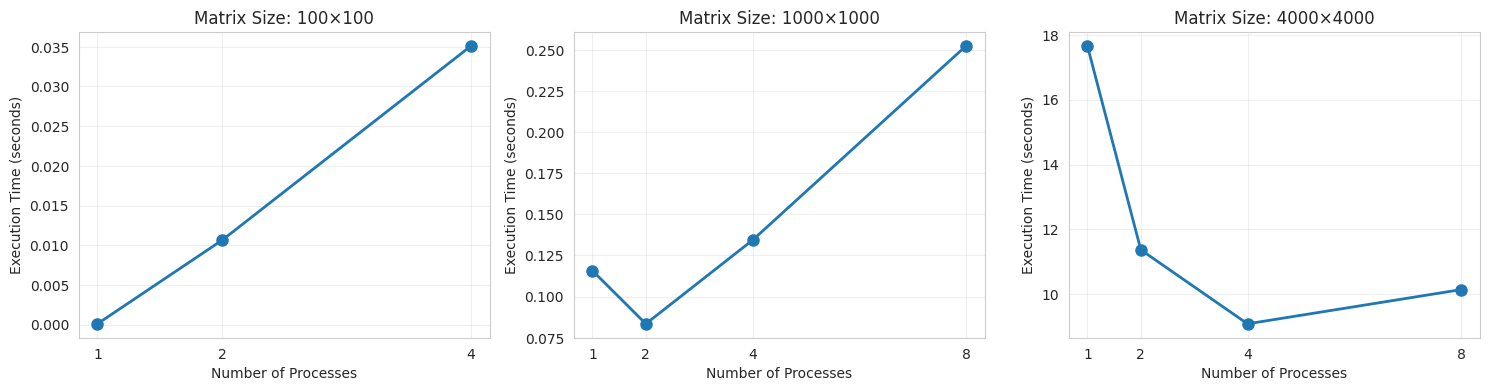
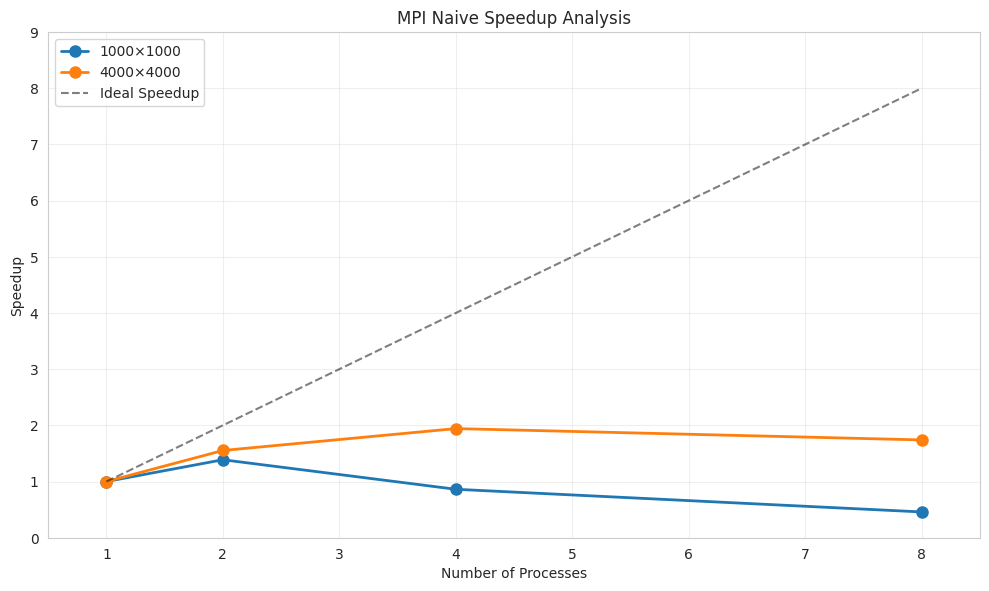
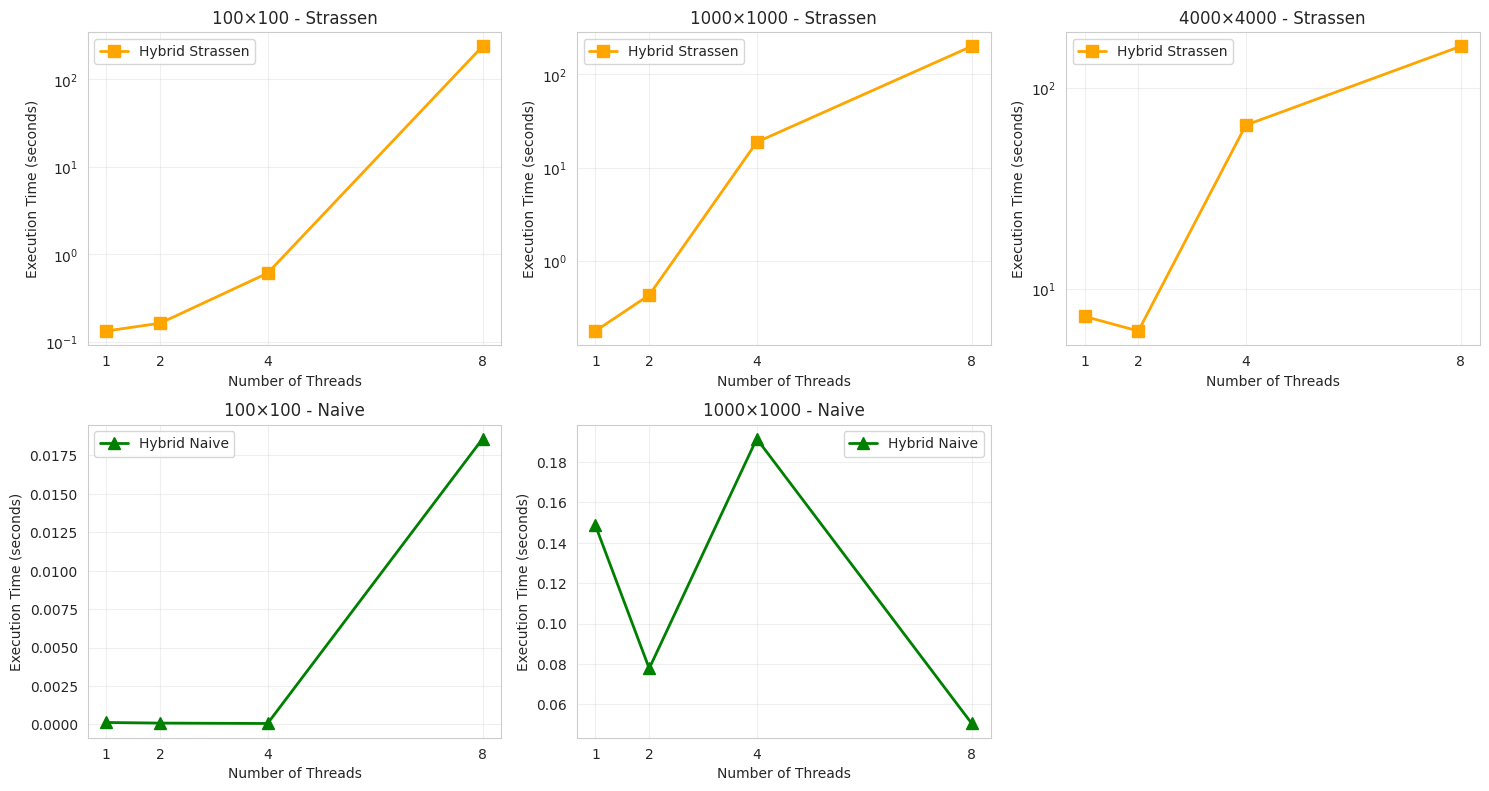
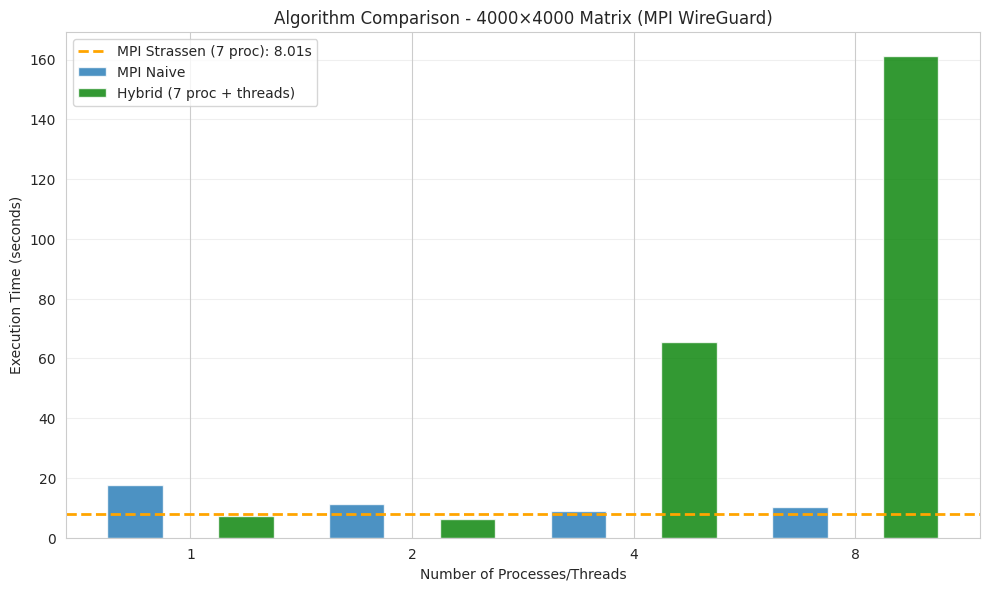
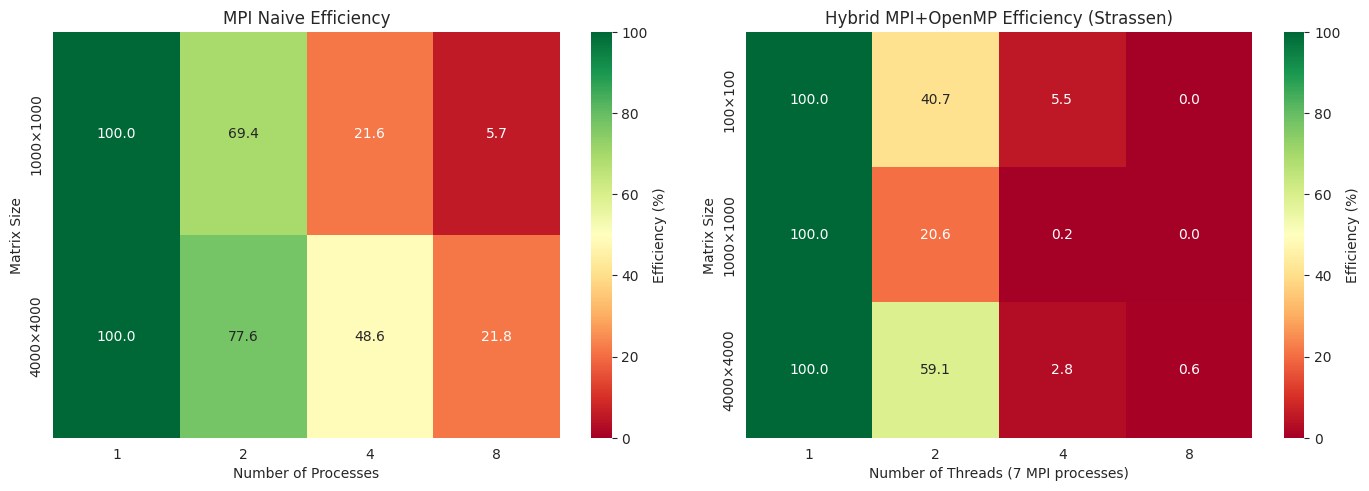
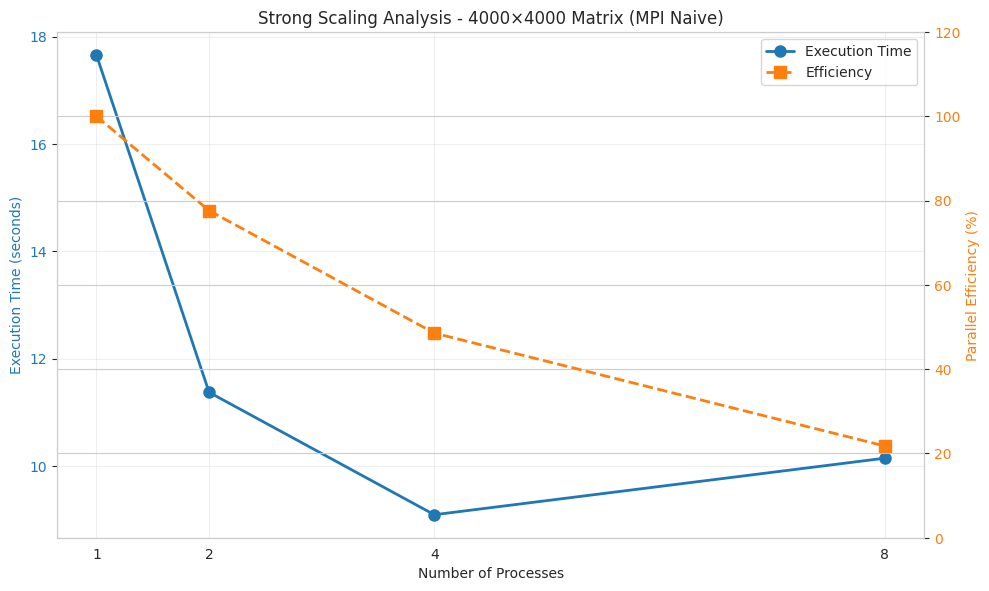

Write Python code to recreate these figures, in order.
#!/usr/bin/env python3
"""
Generate plots for MPI WireGuard results
"""

import matplotlib.pyplot as plt
import numpy as np
import seaborn as sns

# Set style
sns.set_style("whitegrid")
plt.rcParams['figure.dpi'] = 300
plt.rcParams['savefig.dpi'] = 300
plt.rcParams['font.size'] = 10

# MPI WireGuard Results Data
mpi_naive_data = {
    '100': {1: 9.2306e-05, 2: 0.0106177, 4: 0.0351109},
    '1000': {1: 0.115776, 2: 0.0834282, 4: 0.134296, 8: 0.252408},
    '4000': {1: 17.6562, 2: 11.372, 4: 9.09094, 8: 10.1447}
}

mpi_strassen_data = {
    '100': {7: 0.148638},
    '4000': {7: 8.01379}
    # Note: 1000x1000 had negative time (error), excluded
}

hybrid_strassen_data = {
    '100': {
        1: 0.133023, 2: 0.163254, 4: 0.609867, 8: 239.778
    },
    '1000': {
        1: 0.179783, 2: 0.435721, 4: 18.8602, 8: 200.497
    },
    '4000': {
        1: 7.33672, 2: 6.2119, 4: 65.4174, 8: 161.198
    }
}

hybrid_naive_data = {
    '100': {
        1: 0.000125892, 2: 8.6394e-05, 4: 6.0607e-05, 8: 0.0185811
    },
    '1000': {
        1: 0.148591, 2: 0.0777425, 4: 0.191566, 8: 0.0504792
    }
}

def plot_mpi_naive_performance():
    """Plot MPI Naive performance across different matrix sizes and process counts"""
    fig, axes = plt.subplots(1, 3, figsize=(15, 4))
    
    matrix_sizes = ['100', '1000', '4000']
    titles = ['100×100', '1000×1000', '4000×4000']
    
    for idx, (size, title) in enumerate(zip(matrix_sizes, titles)):
        ax = axes[idx]
        data = mpi_naive_data[size]
        processes = sorted(data.keys())
        times = [data[p] for p in processes]
        
        ax.plot(processes, times, marker='o', linewidth=2, markersize=8, label='MPI Naive')
        ax.set_xlabel('Number of Processes')
        ax.set_ylabel('Execution Time (seconds)')
        ax.set_title(f'Matrix Size: {title}')
        ax.grid(True, alpha=0.3)
        ax.set_xticks(processes)
        
    plt.tight_layout()
    plt.savefig('mpi_naive_performance.png', bbox_inches='tight')
    print("Generated: mpi_naive_performance.png")
    plt.close()

def plot_mpi_speedup():
    """Plot speedup for MPI Naive implementation"""
    fig, ax = plt.subplots(figsize=(10, 6))
    
    for size in ['1000', '4000']:
        data = mpi_naive_data[size]
        processes = sorted(data.keys())
        baseline = data[1]
        speedups = [baseline / data[p] for p in processes]
        
        label = f'{size}×{size}'
        ax.plot(processes, speedups, marker='o', linewidth=2, markersize=8, label=label)
    
    # Ideal speedup line
    max_processes = 8
    ax.plot([1, max_processes], [1, max_processes], 'k--', alpha=0.5, label='Ideal Speedup')
    
    ax.set_xlabel('Number of Processes')
    ax.set_ylabel('Speedup')
    ax.set_title('MPI Naive Speedup Analysis')
    ax.legend()
    ax.grid(True, alpha=0.3)
    ax.set_xlim(0.5, max_processes + 0.5)
    ax.set_ylim(0, max_processes + 1)
    
    plt.tight_layout()
    plt.savefig('mpi_speedup_analysis.png', bbox_inches='tight')
    print("Generated: mpi_speedup_analysis.png")
    plt.close()

def plot_hybrid_performance():
    """Plot Hybrid MPI+OpenMP performance"""
    fig, axes = plt.subplots(2, 3, figsize=(15, 8))
    
    matrix_sizes = ['100', '1000', '4000']
    titles = ['100×100', '1000×1000', '4000×4000']
    
    # Strassen plots
    for idx, (size, title) in enumerate(zip(matrix_sizes, titles)):
        ax = axes[0, idx]
        if size in hybrid_strassen_data:
            data = hybrid_strassen_data[size]
            threads = sorted(data.keys())
            times = [data[t] for t in threads]
            
            ax.plot(threads, times, marker='s', linewidth=2, markersize=8, 
                   color='orange', label='Hybrid Strassen')
            ax.set_xlabel('Number of Threads')
            ax.set_ylabel('Execution Time (seconds)')
            ax.set_title(f'{title} - Strassen')
            ax.grid(True, alpha=0.3)
            ax.set_xticks(threads)
            ax.legend()
            ax.set_yscale('log')
    
    # Naive plots
    for idx, (size, title) in enumerate(zip(matrix_sizes[:2], titles[:2])):
        ax = axes[1, idx]
        if size in hybrid_naive_data:
            data = hybrid_naive_data[size]
            threads = sorted(data.keys())
            times = [data[t] for t in threads]
            
            ax.plot(threads, times, marker='^', linewidth=2, markersize=8, 
                   color='green', label='Hybrid Naive')
            ax.set_xlabel('Number of Threads')
            ax.set_ylabel('Execution Time (seconds)')
            ax.set_title(f'{title} - Naive')
            ax.grid(True, alpha=0.3)
            ax.set_xticks(threads)
            ax.legend()
    
    # Hide unused subplot
    axes[1, 2].axis('off')
    
    plt.tight_layout()
    plt.savefig('hybrid_mpi_openmp_performance.png', bbox_inches='tight')
    print("Generated: hybrid_mpi_openmp_performance.png")
    plt.close()

def plot_algorithm_comparison_mpi():
    """Compare MPI Naive vs Strassen vs Hybrid for 4000×4000 matrix"""
    fig, ax = plt.subplots(figsize=(10, 6))
    
    # MPI Naive data for 4000x4000
    naive_processes = sorted(mpi_naive_data['4000'].keys())
    naive_times = [mpi_naive_data['4000'][p] for p in naive_processes]
    
    # MPI Strassen (7 processes fixed)
    strassen_time = mpi_strassen_data['4000'][7]
    
    # Hybrid Strassen (7 processes, varying threads)
    hybrid_threads = sorted(hybrid_strassen_data['4000'].keys())
    hybrid_times = [hybrid_strassen_data['4000'][t] for t in hybrid_threads]
    
    width = 0.25
    x = np.arange(len(naive_processes))
    
    ax.bar(x - width, naive_times, width, label='MPI Naive', alpha=0.8)
    ax.axhline(y=strassen_time, color='orange', linestyle='--', linewidth=2, 
               label=f'MPI Strassen (7 proc): {strassen_time:.2f}s')
    
    # Plot hybrid times at corresponding positions
    hybrid_x = [list(naive_processes).index(t) if t in naive_processes else -1 
                for t in hybrid_threads]
    valid_hybrid = [(x[i] + width, hybrid_times[i]) 
                    for i in range(len(hybrid_threads)) if hybrid_x[i] >= 0]
    
    if valid_hybrid:
        hx, hy = zip(*valid_hybrid)
        ax.bar(hx, hy, width, label='Hybrid (7 proc + threads)', alpha=0.8, color='green')
    
    ax.set_xlabel('Number of Processes/Threads')
    ax.set_ylabel('Execution Time (seconds)')
    ax.set_title('Algorithm Comparison - 4000×4000 Matrix (MPI WireGuard)')
    ax.set_xticks(x)
    ax.set_xticklabels(naive_processes)
    ax.legend()
    ax.grid(True, alpha=0.3, axis='y')
    
    plt.tight_layout()
    plt.savefig('mpi_algorithm_comparison.png', bbox_inches='tight')
    print("Generated: mpi_algorithm_comparison.png")
    plt.close()

def plot_efficiency_heatmap_mpi():
    """Plot efficiency heatmap for MPI implementations"""
    fig, axes = plt.subplots(1, 2, figsize=(14, 5))
    
    # MPI Naive efficiency
    sizes = ['1000', '4000']
    processes_list = [[1, 2, 4, 8], [1, 2, 4, 8]]
    
    efficiency_data = []
    for size, procs in zip(sizes, processes_list):
        row = []
        baseline = mpi_naive_data[size][1]
        for p in procs:
            if p in mpi_naive_data[size]:
                speedup = baseline / mpi_naive_data[size][p]
                efficiency = speedup / p * 100
                row.append(efficiency)
            else:
                row.append(0)
        efficiency_data.append(row)
    
    sns.heatmap(efficiency_data, annot=True, fmt='.1f', cmap='RdYlGn', 
                xticklabels=procs, yticklabels=[f'{s}×{s}' for s in sizes],
                cbar_kws={'label': 'Efficiency (%)'}, ax=axes[0], vmin=0, vmax=100)
    axes[0].set_title('MPI Naive Efficiency')
    axes[0].set_xlabel('Number of Processes')
    axes[0].set_ylabel('Matrix Size')
    
    # Hybrid efficiency
    sizes_hybrid = ['100', '1000', '4000']
    threads = [1, 2, 4, 8]
    
    efficiency_hybrid = []
    for size in sizes_hybrid:
        row = []
        if size in hybrid_strassen_data and 1 in hybrid_strassen_data[size]:
            baseline = hybrid_strassen_data[size][1]
            for t in threads:
                if t in hybrid_strassen_data[size]:
                    speedup = baseline / hybrid_strassen_data[size][t]
                    efficiency = speedup / t * 100
                    row.append(efficiency)
                else:
                    row.append(0)
        else:
            row = [0] * len(threads)
        efficiency_hybrid.append(row)
    
    sns.heatmap(efficiency_hybrid, annot=True, fmt='.1f', cmap='RdYlGn', 
                xticklabels=threads, yticklabels=[f'{s}×{s}' for s in sizes_hybrid],
                cbar_kws={'label': 'Efficiency (%)'}, ax=axes[1], vmin=0, vmax=100)
    axes[1].set_title('Hybrid MPI+OpenMP Efficiency (Strassen)')
    axes[1].set_xlabel('Number of Threads (7 MPI processes)')
    axes[1].set_ylabel('Matrix Size')
    
    plt.tight_layout()
    plt.savefig('mpi_efficiency_heatmap.png', bbox_inches='tight')
    print("Generated: mpi_efficiency_heatmap.png")
    plt.close()

def plot_strong_scaling():
    """Plot strong scaling analysis"""
    fig, ax = plt.subplots(figsize=(10, 6))
    
    # 4000x4000 matrix
    data = mpi_naive_data['4000']
    processes = sorted(data.keys())
    times = [data[p] for p in processes]
    
    # Calculate efficiency
    baseline = data[1]
    efficiencies = [(baseline / (data[p] * p)) * 100 for p in processes]
    
    ax2 = ax.twinx()
    
    # Plot execution time
    color = 'tab:blue'
    ax.plot(processes, times, marker='o', linewidth=2, markersize=8, 
            color=color, label='Execution Time')
    ax.set_xlabel('Number of Processes')
    ax.set_ylabel('Execution Time (seconds)', color=color)
    ax.tick_params(axis='y', labelcolor=color)
    ax.grid(True, alpha=0.3)
    
    # Plot efficiency
    color = 'tab:orange'
    ax2.plot(processes, efficiencies, marker='s', linewidth=2, markersize=8, 
             color=color, label='Efficiency', linestyle='--')
    ax2.set_ylabel('Parallel Efficiency (%)', color=color)
    ax2.tick_params(axis='y', labelcolor=color)
    ax2.set_ylim(0, 120)
    
    ax.set_title('Strong Scaling Analysis - 4000×4000 Matrix (MPI Naive)')
    ax.set_xticks(processes)
    
    # Add legends
    lines1, labels1 = ax.get_legend_handles_labels()
    lines2, labels2 = ax2.get_legend_handles_labels()
    ax.legend(lines1 + lines2, labels1 + labels2, loc='upper right')
    
    plt.tight_layout()
    plt.savefig('mpi_strong_scaling.png', bbox_inches='tight')
    print("Generated: mpi_strong_scaling.png")
    plt.close()

if __name__ == '__main__':
    print("Generating MPI WireGuard result plots...")
    plot_mpi_naive_performance()
    plot_mpi_speedup()
    plot_hybrid_performance()
    plot_algorithm_comparison_mpi()
    plot_efficiency_heatmap_mpi()
    plot_strong_scaling()
    print("\nAll MPI plots generated successfully!")
